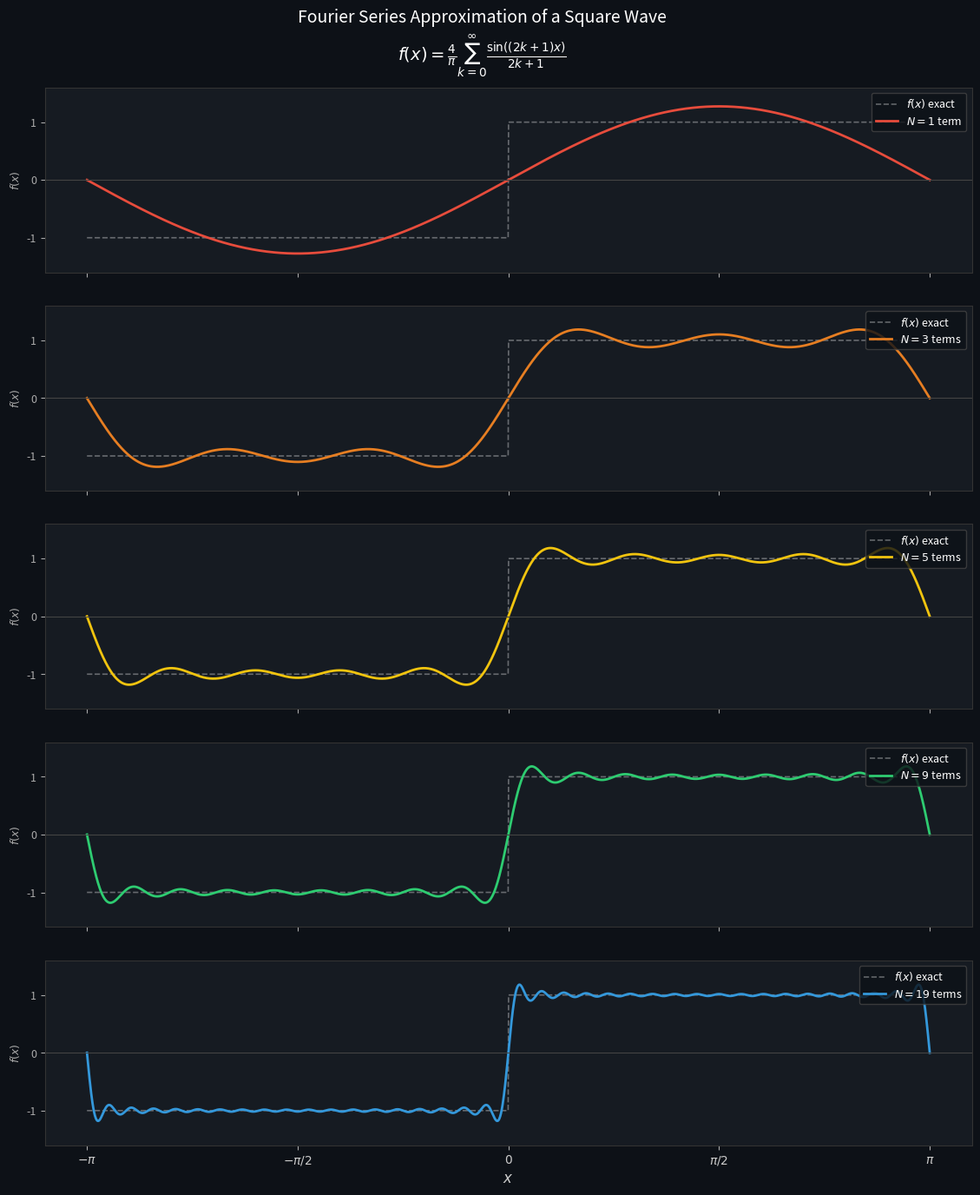
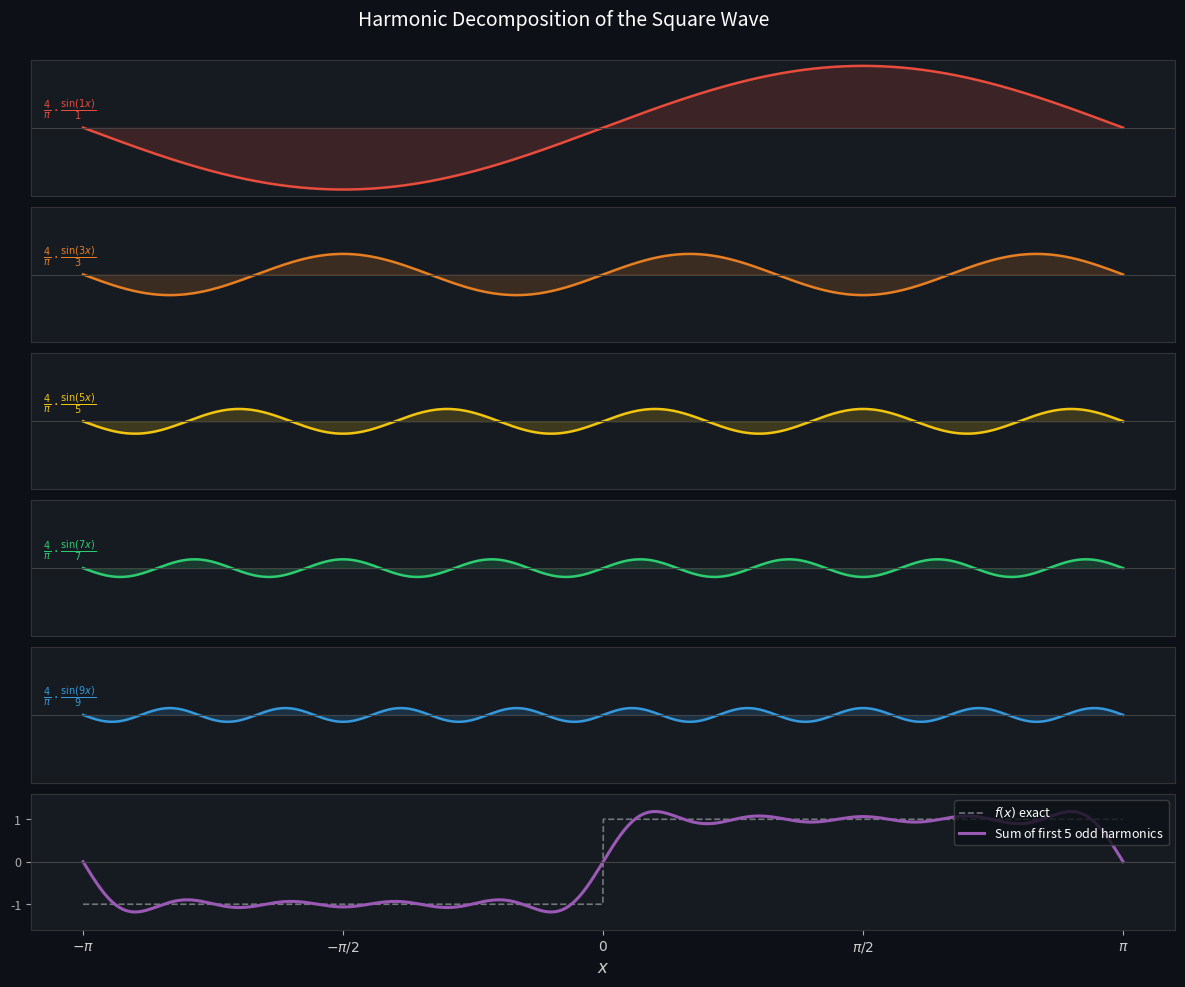
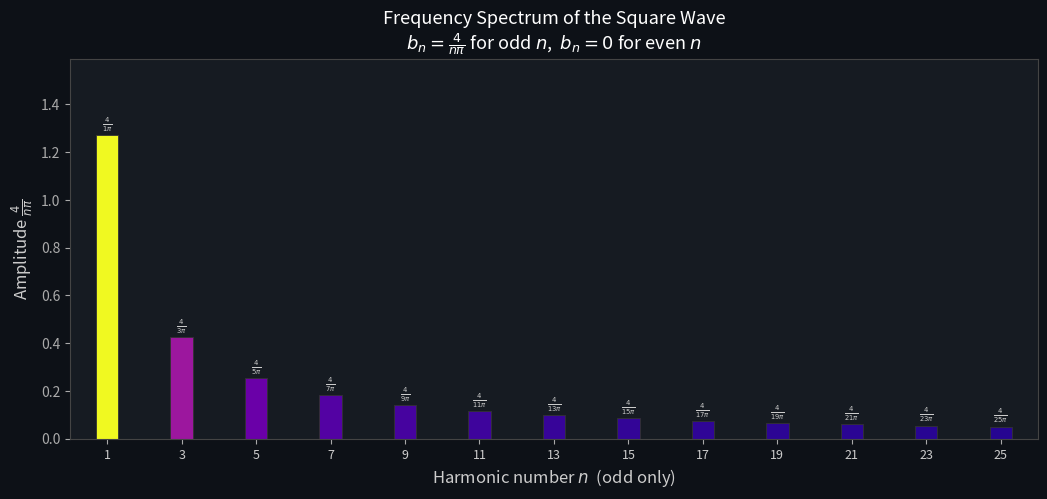
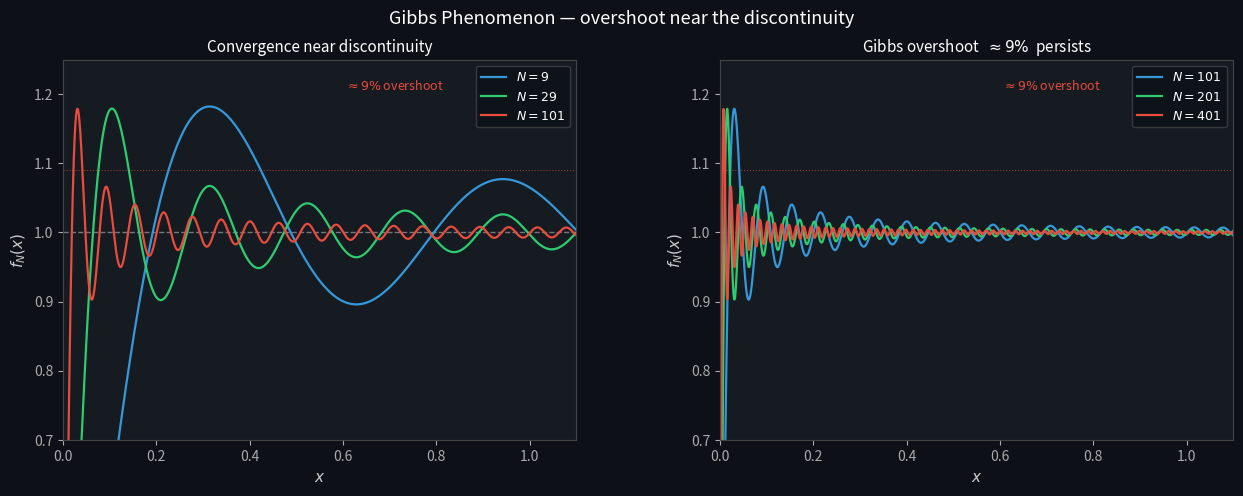

Python code for these plots, in order:
# Generated by: anthropic/claude-sonnet-4-6 (Cloud)
# Date: 2026-03-13 08:04:22
# AutoCoder System - Automated Code Generation

import numpy as np
import matplotlib.pyplot as plt
import matplotlib.gridspec as gridspec
from matplotlib.patches import FancyArrowPatch

# ── parameters ────────────────────────────────────────────────────────────────
L        = np.pi          # half-period
x        = np.linspace(-L, L, 2000)
N_terms  = [1, 3, 5, 9, 19]   # number of harmonics to include
colors   = ['#e74c3c', '#e67e22', '#f1c40f', '#2ecc71', '#3498db']

# ── true square wave ──────────────────────────────────────────────────────────
def square_wave(x):
    return np.where(np.sin(x) >= 0, 1.0, -1.0)

# ── partial Fourier sum for square wave ───────────────────────────────────────
def fourier_square(x, N):
    """Sum of first N odd harmonics: (4/pi) * sum_{k=0}^{N-1} sin((2k+1)x)/(2k+1)"""
    result = np.zeros_like(x, dtype=float)
    for k in range(N):
        n = 2*k + 1
        result += np.sin(n * x) / n
    return (4 / np.pi) * result

# ── individual sine components (first few) ────────────────────────────────────
def sine_component(x, k):
    n = 2*k + 1
    return (4 / np.pi) * np.sin(n * x) / n

# ══════════════════════════════════════════════════════════════════════════════
# FIGURE 1 — Convergence of Fourier Series
# ══════════════════════════════════════════════════════════════════════════════
fig1, axes = plt.subplots(len(N_terms), 1, figsize=(12, 14), sharex=True)
fig1.patch.set_facecolor('#0d1117')

sq = square_wave(x)

for ax, N, col in zip(axes, N_terms, colors):
    ax.set_facecolor('#161b22')
    approx = fourier_square(x, N)
    ax.plot(x, sq,     color='#ffffff', lw=1.2, alpha=0.35, ls='--', label=r'$f(x)$ exact')
    ax.plot(x, approx, color=col,       lw=2.0,
            label=r'$N=' + str(N) + r'$ term' + ('' if N == 1 else 's'))
    ax.set_ylim(-1.6, 1.6)
    ax.set_yticks([-1, 0, 1])
    ax.tick_params(colors='#aaaaaa', labelsize=9)
    for spine in ax.spines.values():
        spine.set_edgecolor('#333333')
    ax.legend(loc='upper right', fontsize=9,
              facecolor='#0d1117', edgecolor='#444444', labelcolor='white')
    ax.axhline(0, color='#444444', lw=0.8)
    ax.set_ylabel(r'$f(x)$', color='#aaaaaa', fontsize=9)

axes[-1].set_xlabel(r'$x$', color='#cccccc', fontsize=12)
axes[-1].set_xticks([-np.pi, -np.pi/2, 0, np.pi/2, np.pi])
axes[-1].set_xticklabels([r'$-\pi$', r'$-\pi/2$', r'$0$', r'$\pi/2$', r'$\pi$'],
                          color='#cccccc', fontsize=10)

fig1.suptitle(r'Fourier Series Approximation of a Square Wave'
              '\n'
              r'$f(x) = \frac{4}{\pi}\sum_{k=0}^{\infty}'
              r'\frac{\sin\!\left((2k+1)x\right)}{2k+1}$',
              color='white', fontsize=14, y=0.995)

plt.subplots_adjust(left=0.08, right=0.97, top=0.93, bottom=0.06, hspace=0.18)
plt.savefig('fourier_convergence.png', dpi=150, bbox_inches='tight',
            facecolor=fig1.get_facecolor())
print("Figure 1 saved: fourier_convergence.png")

# ══════════════════════════════════════════════════════════════════════════════
# FIGURE 2 — Individual Harmonic Components + Their Sum
# ══════════════════════════════════════════════════════════════════════════════
n_comp = 5   # show first 5 odd harmonics
comp_colors = ['#e74c3c','#e67e22','#f1c40f','#2ecc71','#3498db']

fig2 = plt.figure(figsize=(13, 10))
fig2.patch.set_facecolor('#0d1117')
gs = gridspec.GridSpec(n_comp + 1, 1, hspace=0.08,
                       left=0.09, right=0.97, top=0.93, bottom=0.06)

# individual components
for i in range(n_comp):
    ax = fig2.add_subplot(gs[i])
    ax.set_facecolor('#161b22')
    comp = sine_component(x, i)
    n    = 2*i + 1
    ax.plot(x, comp, color=comp_colors[i], lw=1.8)
    ax.fill_between(x, comp, alpha=0.18, color=comp_colors[i])
    ax.set_ylim(-1.4, 1.4)
    ax.set_yticks([])
    ax.set_xticks([])
    for spine in ax.spines.values():
        spine.set_edgecolor('#333333')
    ax.axhline(0, color='#444444', lw=0.7)
    lbl = (r'$\frac{4}{\pi}\cdot\frac{\sin(' + str(n) + r'x)}{' + str(n) + r'}$')
    ax.text(0.01, 0.72, lbl, transform=ax.transAxes,
            color=comp_colors[i], fontsize=10, va='top')

# sum panel
ax_sum = fig2.add_subplot(gs[n_comp])
ax_sum.set_facecolor('#161b22')
ax_sum.plot(x, square_wave(x), color='white', lw=1.2, alpha=0.4,
            ls='--', label=r'$f(x)$ exact')
ax_sum.plot(x, fourier_square(x, n_comp), color='#9b59b6', lw=2.2,
            label=r'Sum of first $' + str(n_comp) + r'$ odd harmonics')
ax_sum.set_ylim(-1.6, 1.6)
ax_sum.set_yticks([-1, 0, 1])
ax_sum.tick_params(colors='#aaaaaa', labelsize=9)
ax_sum.set_xticks([-np.pi, -np.pi/2, 0, np.pi/2, np.pi])
ax_sum.set_xticklabels([r'$-\pi$', r'$-\pi/2$', r'$0$', r'$\pi/2$', r'$\pi$'],
                        color='#cccccc', fontsize=10)
ax_sum.axhline(0, color='#444444', lw=0.8)
for spine in ax_sum.spines.values():
    spine.set_edgecolor('#333333')
ax_sum.legend(loc='upper right', fontsize=9,
              facecolor='#0d1117', edgecolor='#444444', labelcolor='white')
ax_sum.set_xlabel(r'$x$', color='#cccccc', fontsize=12)

fig2.suptitle(r'Harmonic Decomposition of the Square Wave',
              color='white', fontsize=14)

plt.savefig('fourier_harmonics.png', dpi=150, bbox_inches='tight',
            facecolor=fig2.get_facecolor())
print("Figure 2 saved: fourier_harmonics.png")

# ══════════════════════════════════════════════════════════════════════════════
# FIGURE 3 — Frequency (Amplitude) Spectrum
# ══════════════════════════════════════════════════════════════════════════════
fig3, ax3 = plt.subplots(figsize=(11, 5))
fig3.patch.set_facecolor('#0d1117')
ax3.set_facecolor('#161b22')

max_harm = 25
harmonics = np.arange(1, max_harm + 1, 2)          # odd harmonics only
amplitudes = 4 / (np.pi * harmonics)

bars = ax3.bar(harmonics, amplitudes, width=0.6,
               color=[plt.cm.plasma(a / amplitudes.max()) for a in amplitudes],
               edgecolor='#333333', linewidth=0.6)

# label each bar
for h, a in zip(harmonics, amplitudes):
    ax3.text(h, a + 0.005, r'$\frac{4}{' + str(h) + r'\pi}$',
             ha='center', va='bottom', color='#cccccc', fontsize=7)

ax3.set_xlabel(r'Harmonic number $n$  (odd only)', color='#cccccc', fontsize=12)
ax3.set_ylabel(r'Amplitude $\frac{4}{n\pi}$',      color='#cccccc', fontsize=12)
ax3.set_title(r'Frequency Spectrum of the Square Wave'
              '\n'
              r'$b_n = \frac{4}{n\pi}$ for odd $n$,  $b_n = 0$ for even $n$',
              color='white', fontsize=13)
ax3.tick_params(colors='#aaaaaa')
ax3.set_xticks(harmonics)
ax3.set_xticklabels([str(h) for h in harmonics], color='#cccccc', fontsize=9)
for spine in ax3.spines.values():
    spine.set_edgecolor('#444444')
ax3.set_xlim(0, max_harm + 1)
ax3.set_ylim(0, amplitudes.max() * 1.25)

plt.subplots_adjust(left=0.09, right=0.97, top=0.88, bottom=0.12)
plt.savefig('fourier_spectrum.png', dpi=150, bbox_inches='tight',
            facecolor=fig3.get_facecolor())
print("Figure 3 saved: fourier_spectrum.png")

# ══════════════════════════════════════════════════════════════════════════════
# FIGURE 4 — Gibbs Phenomenon close-up
# ══════════════════════════════════════════════════════════════════════════════
fig4, (ax4a, ax4b) = plt.subplots(1, 2, figsize=(13, 5))
fig4.patch.set_facecolor('#0d1117')

x_zoom = np.linspace(0, np.pi * 0.35, 3000)

for ax, N_list, title in [
    (ax4a, [5, 15, 51],   r'Convergence near discontinuity'),
    (ax4b, [51, 101, 201], r'Gibbs overshoot  $\approx 9\%$  persists'),
]:
    ax.set_facecolor('#161b22')
    ax.axhline(1.0,  color='white', lw=1.0, alpha=0.4, ls='--')
    ax.axhline(1.09, color='#e74c3c', lw=0.8, alpha=0.6, ls=':')
    cols_g = ['#3498db', '#2ecc71', '#e74c3c']
    for N_g, cg in zip(N_list, cols_g):
        ax.plot(x_zoom, fourier_square(x_zoom, N_g), color=cg, lw=1.6,
                label=r'$N=' + str(2*N_g - 1) + r'$')
    ax.set_ylim(0.7, 1.25)
    ax.set_xlim(0, x_zoom[-1])
    ax.set_xlabel(r'$x$', color='#cccccc', fontsize=11)
    ax.set_ylabel(r'$f_N(x)$', color='#cccccc', fontsize=11)
    ax.set_title(title, color='white', fontsize=11)
    ax.tick_params(colors='#aaaaaa')
    for spine in ax.spines.values():
        spine.set_edgecolor('#444444')
    ax.legend(fontsize=9, facecolor='#0d1117',
              edgecolor='#444444', labelcolor='white')
    ax.text(0.55, 0.92, r'$\approx 9\%$ overshoot',
            transform=ax.transAxes, color='#e74c3c', fontsize=9)

fig4.suptitle(r'Gibbs Phenomenon — overshoot near the discontinuity',
              color='white', fontsize=13)
plt.subplots_adjust(left=0.07, right=0.97, top=0.88, bottom=0.12, wspace=0.28)
plt.savefig('fourier_gibbs.png', dpi=150, bbox_inches='tight',
            facecolor=fig4.get_facecolor())
print("Figure 4 saved: fourier_gibbs.png")

# ── show all figures ──────────────────────────────────────────────────────────
plt.show()
print("\nAll four Fourier-series illustrations displayed successfully.")
